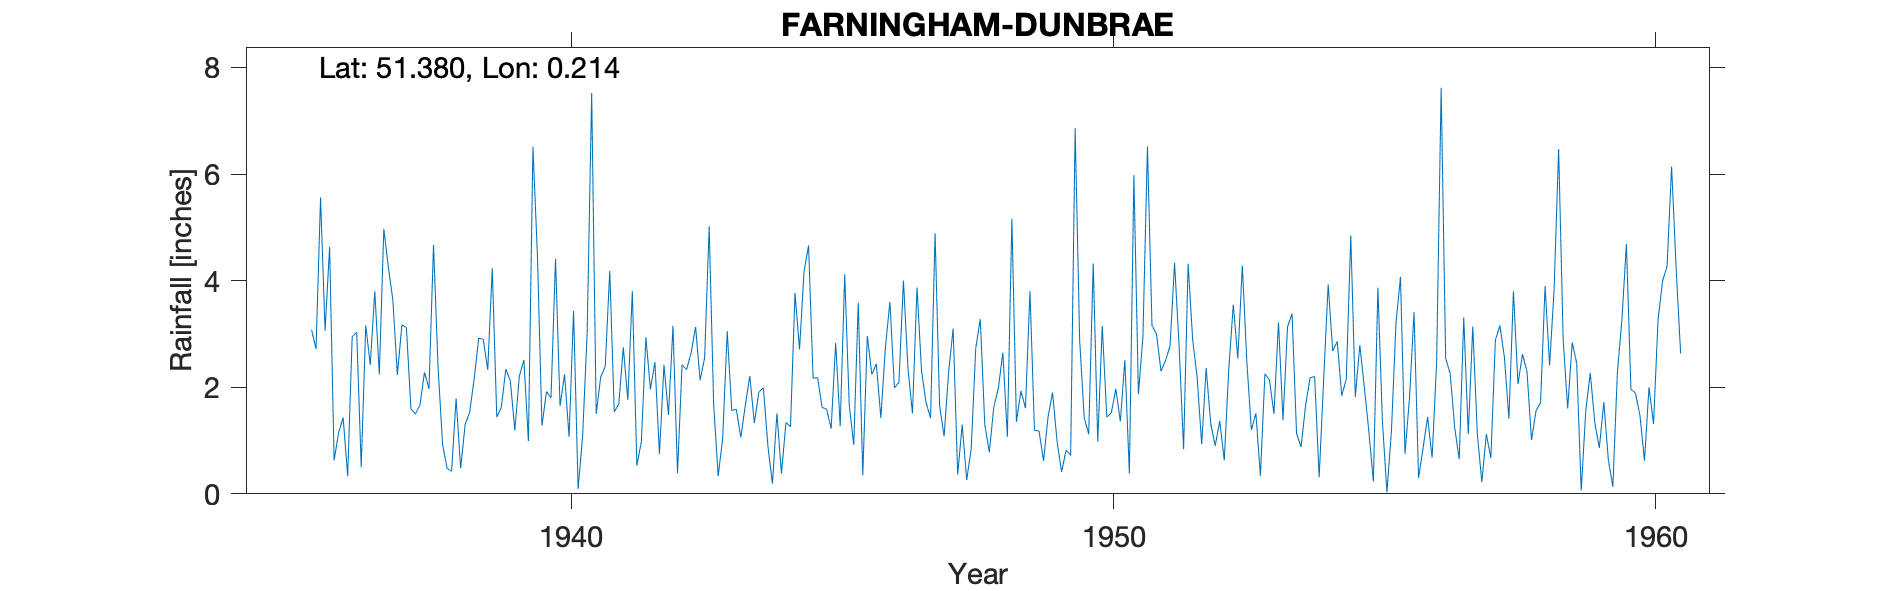

The table this chart was drawn from, first rows:
FARNINGHAM-DUNBRAE, , , , , , , , , , , , , , , , , , , , , , , 
Grid ref, TQ5416666902, Long, 0.2139, Lat, 51.38, Elevation, 220, ft, , , , , , , , , , , , , , , 
Station no, 393/4, , , , , , , , , , , , , , , , , , , , , , 
, 1931, 1932, 1933, 1934, 1935, 1936, 1937, 1938, 1939, 1940, 1941, 1942, 1943, 1944, 1945, 1946, 1947, 1948, 1949, 1950, 1951, 1952, 1953
January, , , , , , 4.63, 4.97, 2.38, 4.23, 1.92, 2.19, 2.47, 5.02, 1.99, 2.18, 2.24, 1.71, 3.28, 1.19, 1.12, 2.95, 2.19, 1.2
February, , , , , , 0.63, 4.25, 0.93, 1.44, 1.8, 2.39, 0.75, 1.67, 0.9, 1.62, 2.44, 1.42, 1.3, 1.18, 4.32, 6.52, 0.93, 1.51
March, , , , , , 1.15, 3.64, 0.48, 1.62, 4.41, 4.18, 2.42, 0.33, 0.19, 1.59, 1.42, 4.89, 0.78, 0.62, 0.98, 3.16, 2.36, 0.34
April, , , , , , 1.43, 2.23, 0.42, 2.34, 1.65, 1.54, 1.48, 1.05, 1.51, 1.22, 2.74, 1.65, 1.63, 1.44, 3.15, 3, 1.32, 2.25
May, , , , , , 0.33, 3.17, 1.79, 2.12, 2.24, 1.68, 3.15, 3.05, 0.38, 2.83, 3.6, 1.08, 1.98, 1.9, 1.44, 2.3, 0.9, 2.14
June, , , , , , 2.95, 3.12, 0.48, 1.19, 1.07, 2.75, 0.39, 1.56, 1.34, 1.27, 1.99, 2.29, 2.65, 0.98, 1.52, 2.5, 1.37, 1.5
July, , , , , , 3.03, 1.59, 1.3, 2.21, 3.43, 1.76, 2.42, 1.59, 1.26, 4.12, 2.09, 3.1, 1.07, 0.41, 1.97, 2.77, 0.63, 3.22
August, , , , , , 0.5, 1.5, 1.53, 2.51, 0.09, 3.8, 2.33, 1.06, 3.77, 1.67, 4, 0.36, 5.16, 0.82, 1.36, 4.33, 2.34, 1.38
September, , , , , 3.08, 3.16, 1.67, 2.16, 0.99, 1.09, 0.53, 2.64, 1.66, 2.71, 0.92, 2.35, 1.3, 1.35, 0.72, 2.51, 2.78, 3.55, 3.13
October, , , , , 2.72, 2.42, 2.28, 2.92, 6.51, 3.01, 0.98, 3.13, 2.21, 4.17, 3.59, 1.51, 0.26, 1.93, 6.86, 0.38, 0.84, 2.54, 3.38
November, , , , , 5.56, 3.8, 1.97, 2.9, 4.46, 7.52, 2.94, 2.13, 1.33, 4.66, 0.35, 3.87, 0.85, 1.61, 2.88, 5.98, 4.32, 4.28, 1.13
December, , , , , 3.06, 2.24, 4.67, 2.33, 1.28, 1.5, 1.96, 2.55, 1.91, 2.17, 2.96, 2.31, 2.73, 3.8, 1.43, 1.87, 2.9, 2.47, 0.88
Total, , , , , , 26.27, 35.06, 19.62, 30.9, 29.73, 26.7, 25.86, 22.44, 25.05, 24.32, 30.56, 21.64, 26.54, 20.43, 26.6, 38.37, 24.88, 22.06
